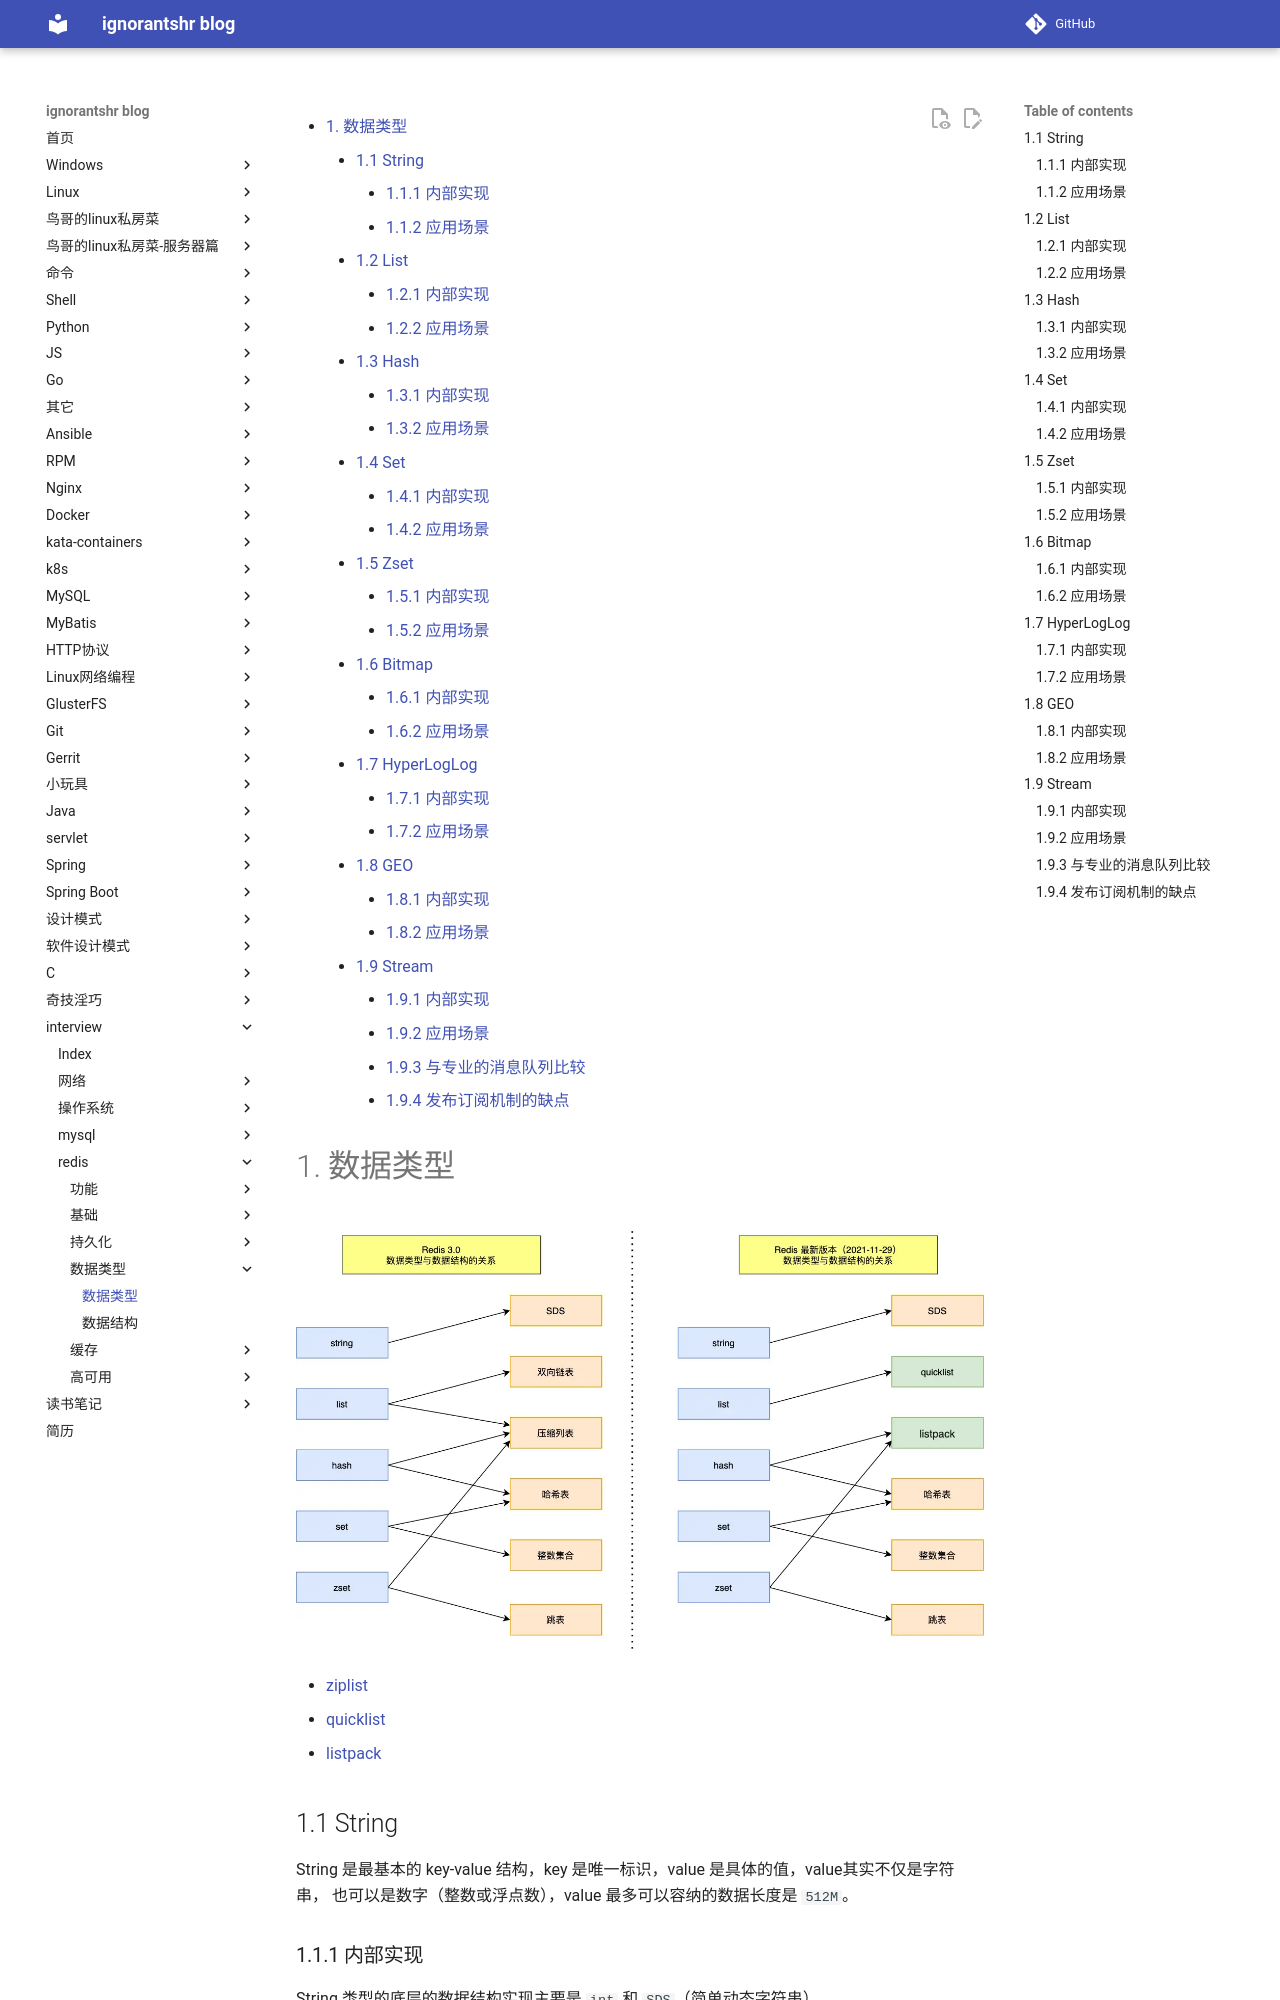

repository: ignorantshr/person-blog · page: interview/redis/数据类型/数据类型/index.html · generator: mkdocs


[TOC]
# 数据类型

![数据类型和数据结构的关系](img/数据类型和数据结构的关系.webp)

- [ziplist](https://blog.csdn.net/ldw201510803006/article/details/122182363)
- [quicklist](https://blog.csdn.net/ldw201510803006/article/details/122384221)
- [listpack](https://blog.csdn.net/ldw201510803006/article/details/122420585)

## String

String 是最基本的 key-value 结构，key 是唯一标识，value 是具体的值，value其实不仅是字符串， 也可以是数字（整数或浮点数），value 最多可以容纳的数据长度是 `512M`。
